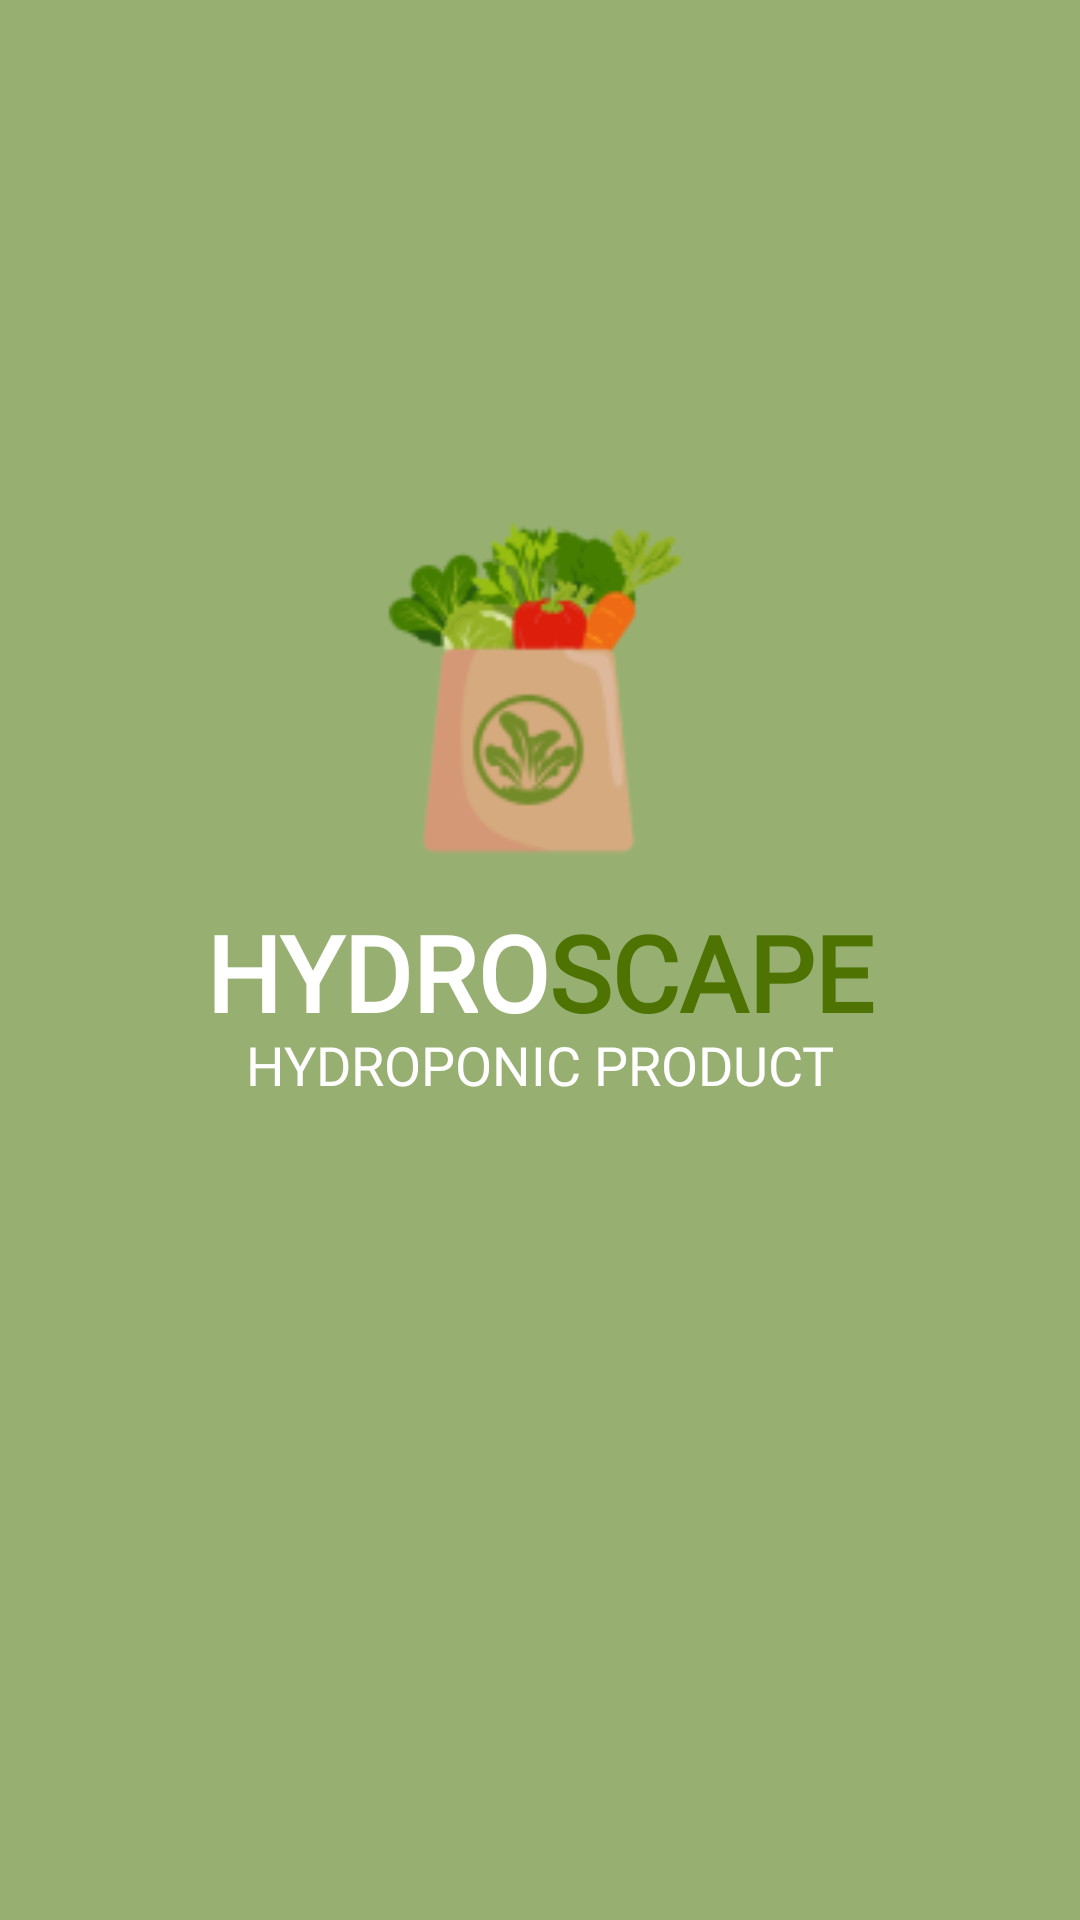

Here is an Android app screen rendered from its layout file. Give the layout XML and the strings, colors and styles it references.
<!-- AndroidManifest.xml: application theme Theme.AppHydroscapeNocturnal -->
<!-- res/layout/splash_screen.xml -->
<?xml version="1.0" encoding="utf-8"?>
<androidx.constraintlayout.widget.ConstraintLayout xmlns:android="http://schemas.android.com/apk/res/android"
    xmlns:app="http://schemas.android.com/apk/res-auto"
    xmlns:tools="http://schemas.android.com/tools"
    android:layout_width="match_parent"
    android:layout_height="match_parent"
    tools:context=".SplashScreen"
    android:background="#97B072">

    <androidx.constraintlayout.utils.widget.ImageFilterView
        android:id="@+id/imageView"
        android:layout_width="150dp"
        android:layout_height="150dp"
        android:layout_marginStart="10dp"
        android:layout_marginEnd="10dp"
        android:src="@drawable/logo_hydroscape"
        android:transitionName="logo_image"
        app:layout_constraintBottom_toTopOf="@+id/linear_layout"
        app:layout_constraintEnd_toEndOf="parent"
        app:layout_constraintHorizontal_bias="0.497"
        app:layout_constraintStart_toStartOf="parent"
        app:layout_constraintTop_toTopOf="parent"
        app:layout_constraintVertical_bias="1.0" />

    <LinearLayout
        android:id="@+id/linear_layout"
        android:layout_width="wrap_content"
        android:layout_height="wrap_content"
        android:layout_gravity="center"
        android:layout_marginTop="8dp"
        android:orientation="horizontal"
        app:layout_constraintBottom_toBottomOf="parent"
        app:layout_constraintEnd_toEndOf="parent"
        app:layout_constraintHorizontal_bias="0.5"
        app:layout_constraintStart_toStartOf="parent"
        app:layout_constraintTop_toTopOf="parent">

        <TextView
            android:id="@+id/textView"
            android:layout_width="wrap_content"
            android:layout_height="wrap_content"
            android:fontFamily="@font/poppins"
            android:textFontWeight="800"
            android:text="HYDRO"
            android:textAlignment="center"
            android:textColor="@color/white"
            android:textSize="35dp"
            android:transitionName="logo_text" />

        <TextView
            android:id="@+id/textView2"
            android:layout_width="wrap_content"
            android:layout_height="wrap_content"
            android:fontFamily="@font/poppins"
            android:textFontWeight="800"
            android:text="SCAPE"
            android:textAlignment="center"
            android:textColor="@color/active"
            android:textSize="35dp"
            android:transitionName="logo_text" />

    </LinearLayout>

    <TextView
        android:id="@+id/textView3"
        android:layout_width="wrap_content"
        android:layout_height="wrap_content"
        android:layout_marginTop="-5dp"
        android:fontFamily="@font/poppins"
        android:text="HYDROPONIC PRODUCT"
        android:textColor="@color/white"
        android:textAlignment="center"
        android:textSize="18dp"
        android:transitionName="logo_text"
        app:layout_constraintEnd_toEndOf="parent"
        app:layout_constraintStart_toStartOf="parent"
        app:layout_constraintTop_toBottomOf="@+id/linear_layout" />

</androidx.constraintlayout.widget.ConstraintLayout>
<!-- resources referenced by this layout -->
<resources>
  <color name="active">#4E7302</color>
  <color name="white">#FFFFFFFF</color>
  <!-- drawable logo_hydroscape: png bitmap (drawable, 10814 bytes) -->
  <style name="Theme.AppHydroscapeNocturnal" parent="Base.Theme.AppHydroscapeNocturnal" />
  <style name="Base.Theme.AppHydroscapeNocturnal" parent="Theme.Material3.DayNight.NoActionBar">
          
          
      </style>
</resources>
